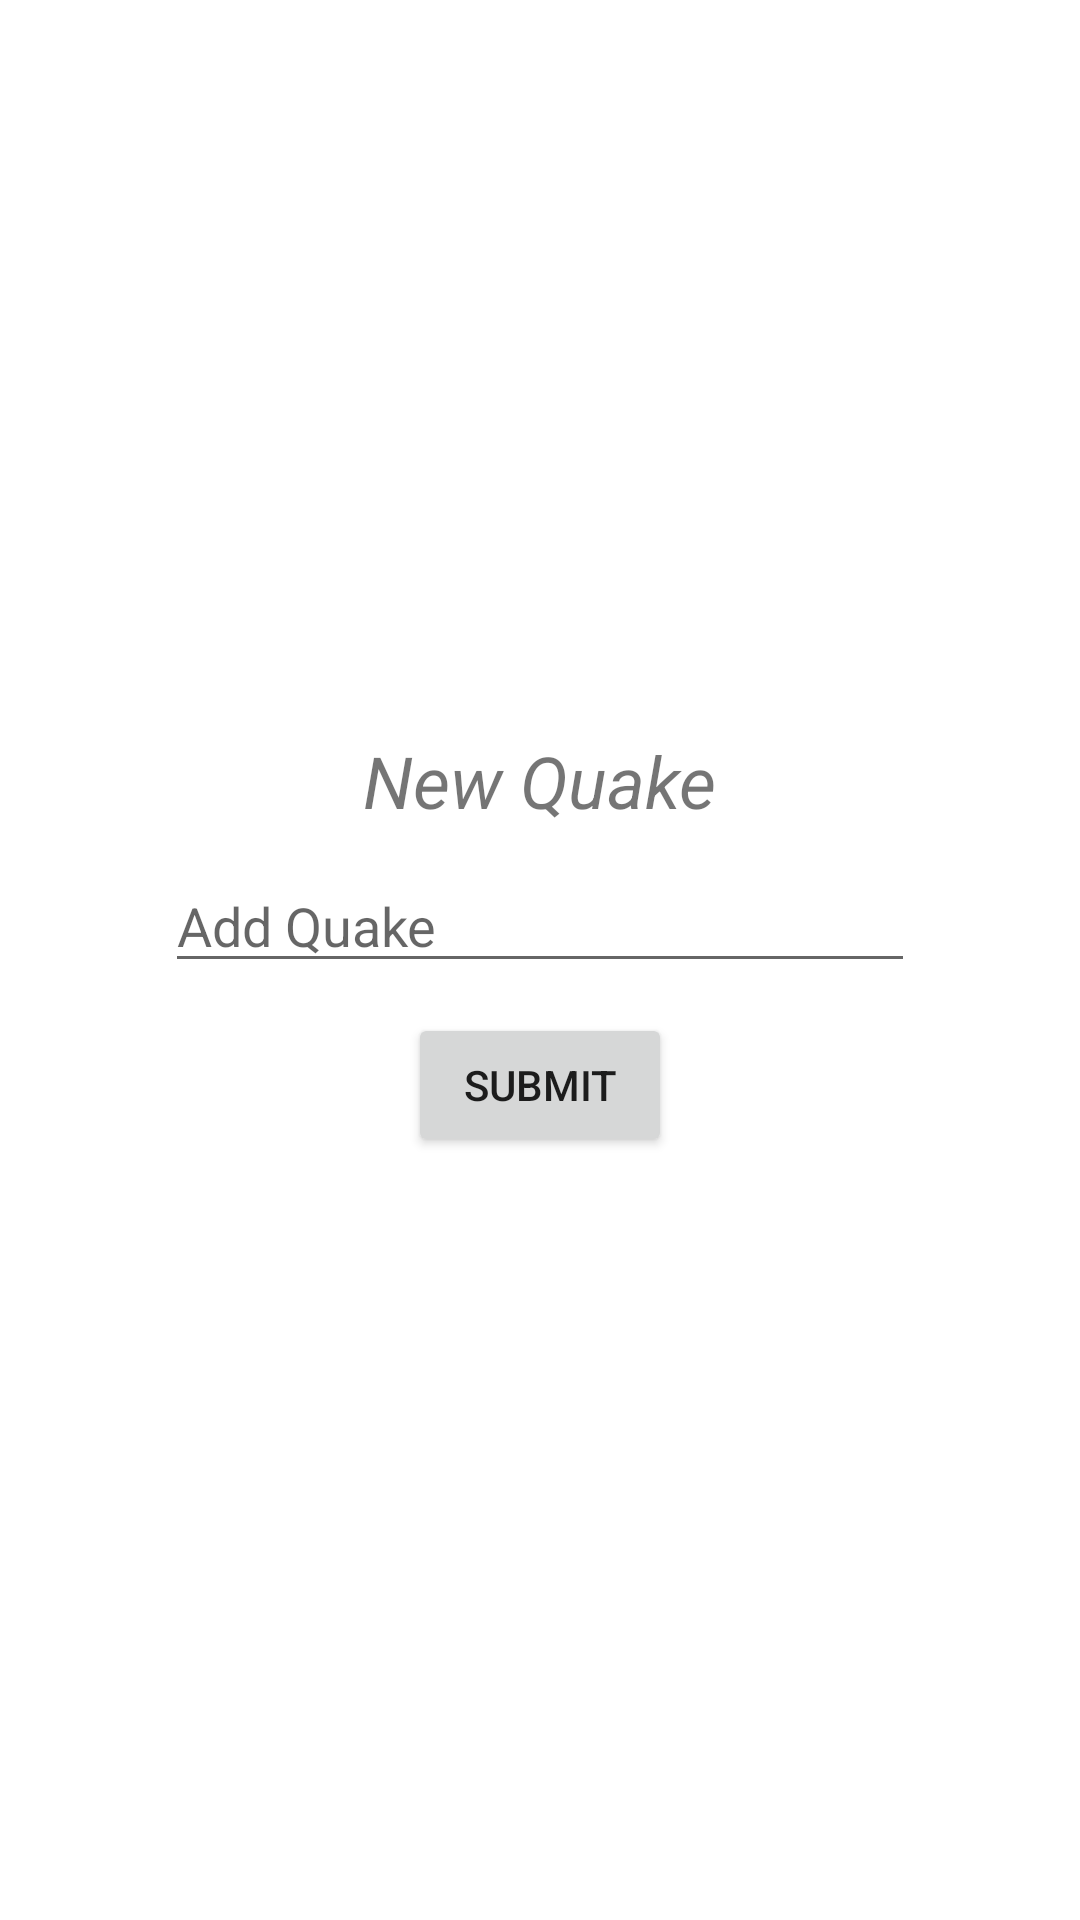

Here is an Android app screen rendered from its layout file. Give the layout XML and the strings, colors and styles it references.
<!-- AndroidManifest.xml: application theme Theme.EarthquakeApp -->
<!-- res/layout/fragment_add_quake.xml -->
<?xml version="1.0" encoding="utf-8"?>
<FrameLayout xmlns:android="http://schemas.android.com/apk/res/android"
    xmlns:tools="http://schemas.android.com/tools"
    android:layout_width="match_parent"
    android:layout_height="match_parent"
    android:id="@+id/addQuakeFrame"
    tools:context=".AddQuakeFragment">

   <LinearLayout
       android:layout_width="match_parent"
       android:layout_height="match_parent"
       android:gravity="center"
       android:orientation="vertical">
       <TextView
           android:textStyle="italic"
           android:layout_width="wrap_content"
           android:layout_height="wrap_content"
           android:text="New Quake"
           android:textSize="24sp"
           />

       <EditText
           android:id="@+id/newQuake"
           android:layout_width="250dp"
           android:layout_height="wrap_content"
           android:layout_marginTop="10dp"
           android:hint="Add Quake" />

       <Button
           android:id="@+id/submitBtn"
           android:layout_width="wrap_content"
           android:layout_height="wrap_content"
           android:layout_margin="10dp"
           android:text="Submit" />
   </LinearLayout>

</FrameLayout>
<!-- resources referenced by this layout -->
<resources>
  <style name="Theme.EarthquakeApp" parent="Theme.MaterialComponents.DayNight.DarkActionBar">
          
          <item name="colorPrimary">@color/purple_500</item>
          <item name="colorPrimaryVariant">@color/purple_700</item>
          <item name="colorOnPrimary">@color/white</item>
          
          <item name="colorSecondary">@color/teal_200</item>
          <item name="colorSecondaryVariant">@color/teal_700</item>
          <item name="colorOnSecondary">@color/black</item>
          
          <item name="android:statusBarColor">?attr/colorPrimaryVariant</item>
          
      </style>
  <!-- not gathered from this repository: default colours our renderer supplied (Android Studio template values) -->
  <color name="purple_500">#FF6200EE</color>
  <color name="purple_700">#FF3700B3</color>
  <color name="teal_200">#FF03DAC5</color>
  <color name="teal_700">#FF018786</color>
  <color name="black">#FF000000</color>
  <color name="white">#FFFFFFFF</color>
</resources>
